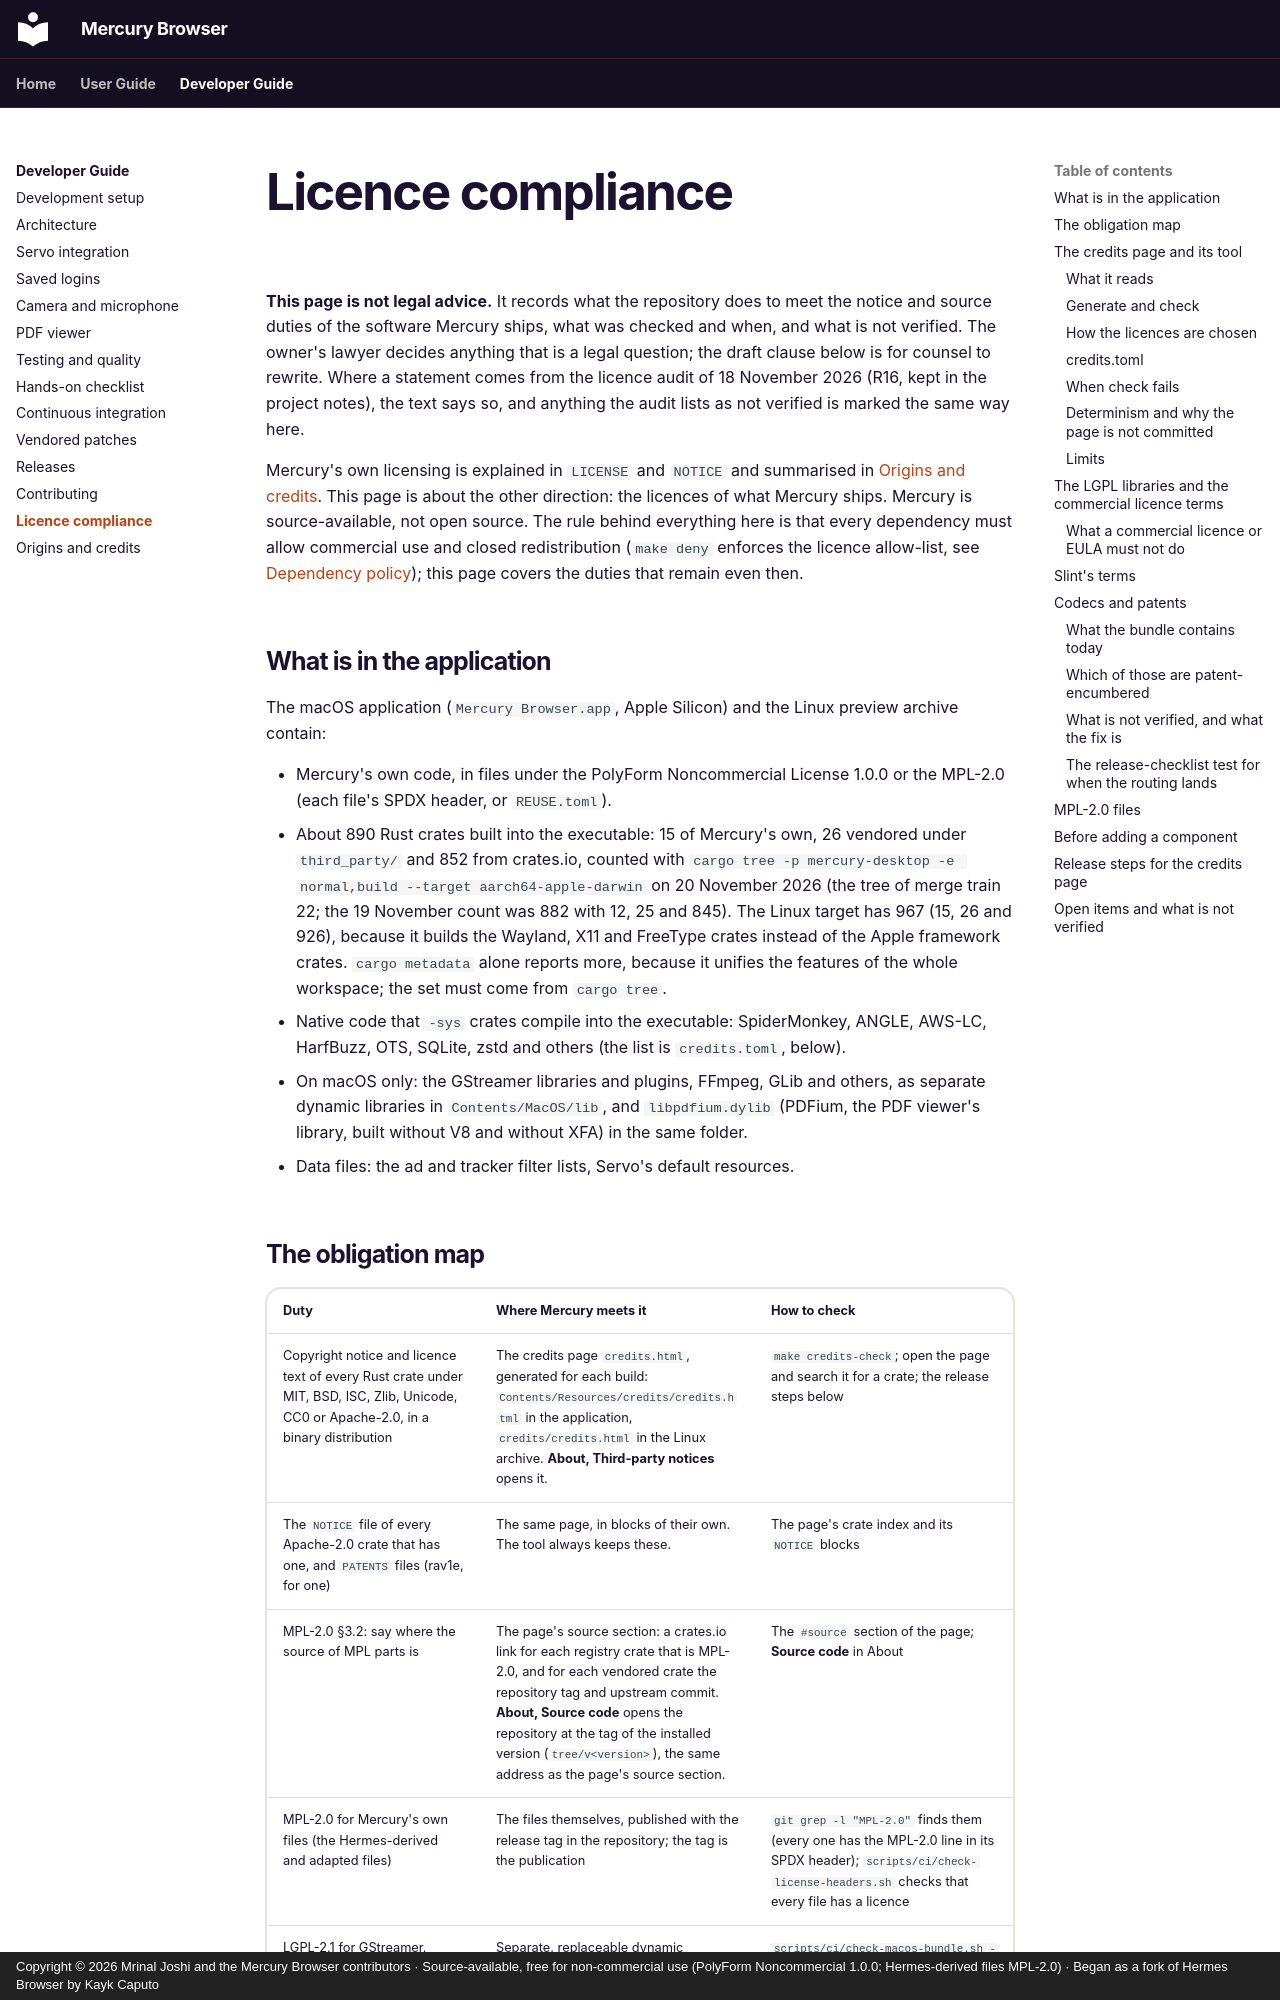

repository: thepigdestroyer/mercury-browser · page: developer-guide/licence-compliance/index.html · generator: mkdocs · copyright: Copyright © 2026 Mrinal Joshi and the Mercury Browser contributors · Source-available, free for non-commercial use (PolyForm Noncommercial 1.0.0; Hermes-derived files MPL-2.0) · Began as a fork of Hermes Browser by Kayk Caputo

---
title: Licence Compliance
description: What Mercury Browser must credit and publish when it ships, how the credits page is generated, the notes for counsel on the LGPL libraries, Slint, codecs and patents, and what to check before adding a component.
---

# Licence compliance

**This page is not legal advice.** It records what the repository does to meet the notice and source duties of the software Mercury ships, what was checked and when, and what is not verified. The owner's lawyer decides anything that is a legal question; the draft clause below is for counsel to rewrite. Where a statement comes from the licence audit of 18 November 2026 (R16, kept in the project notes), the text says so, and anything the audit lists as not verified is marked the same way here.

Mercury's own licensing is explained in `LICENSE` and `NOTICE` and summarised in [Origins and credits](origins.md). This page is about the other direction: the licences of what Mercury ships. Mercury is source-available, not open source. The rule behind everything here is that every dependency must allow commercial use and closed redistribution (`make deny` enforces the licence allow-list, see [Dependency policy](continuous-integration.md#dependency-policy)); this page covers the duties that remain even then.

## What is in the application

The macOS application (`Mercury Browser.app`, Apple Silicon) and the Linux preview archive contain:

- Mercury's own code, in files under the PolyForm Noncommercial License 1.0.0 or the MPL-2.0 (each file's SPDX header, or `REUSE.toml`).
- About 890 Rust crates built into the executable: 15 of Mercury's own, 26 vendored under `third_party/` and 852 from crates.io, counted with `cargo tree -p mercury-desktop -e normal,build --target aarch64-apple-darwin` on 20 November 2026 (the tree of merge train 22; the 19 November count was 882 with 12, 25 and 845). The Linux target has 967 (15, 26 and 926), because it builds the Wayland, X11 and FreeType crates instead of the Apple framework crates. `cargo metadata` alone reports more, because it unifies the features of the whole workspace; the set must come from `cargo tree`.
- Native code that `-sys` crates compile into the executable: SpiderMonkey, ANGLE, AWS-LC, HarfBuzz, OTS, SQLite, zstd and others (the list is `credits.toml`, below).
- On macOS only: the GStreamer libraries and plugins, FFmpeg, GLib and others, as separate dynamic libraries in `Contents/MacOS/lib`, and `libpdfium.dylib` (PDFium, the PDF viewer's library, built without V8 and without XFA) in the same folder.
- Data files: the ad and tracker filter lists, Servo's default resources.
